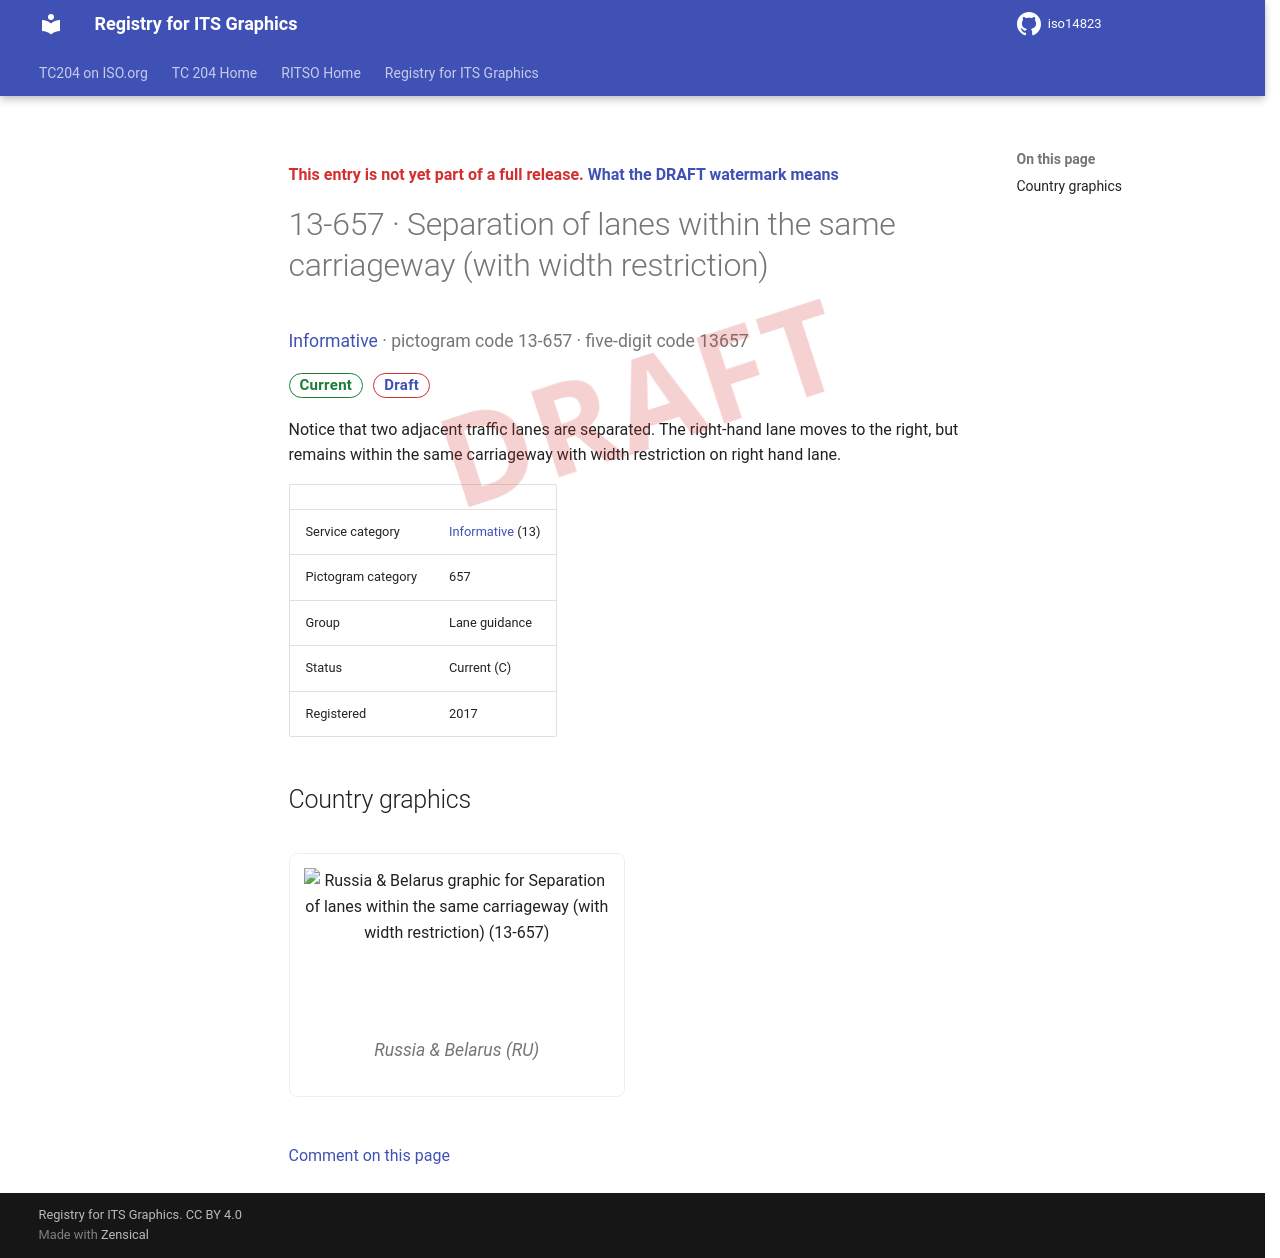

repository: k-vaughn/iso14823 · page: v0.1.0-alpha.1/signs/13-657/index.html · generator: mkdocs

<div class="draft4-watermark" aria-hidden="true"></div>

<p class="draft-note">This entry is not yet part of a full release. <a href="../#draft-watermark">What the DRAFT watermark means</a></p>

# 13-657 · Separation of lanes within the same carriageway (with width restriction)

<p class="sign-kicker"><a href="../categories/13/">Informative</a> · pictogram code 13-657 · five-digit code 13657</p>
<p class="sign-chips"><span class="chip chip-current">Current</span> <a class="chip chip-draft" href="../#draft-watermark">Draft</a></p>
<p>Notice that two adjacent traffic lanes are separated. The right-hand lane moves to the right, but remains within the same carriageway with width restriction on right hand lane.</p>
| | |
| --- | --- |
| Service category | <a href="../categories/13/">Informative</a> (13) |
| Pictogram category | 657 |
| Group | Lane guidance |
| Status | Current (C) |
| Registered | 2017 |

## Country graphics

<div class="sign-grid">
<figure class="sign-card">
<img src="../graphics/ru/13-657.png" alt="Russia &amp; Belarus graphic for Separation of lanes within the same carriageway (with width restriction) (13-657)" loading="lazy">

<figcaption>Russia &amp; Belarus (RU)</figcaption>
</figure>
</div>

[Comment on this page](https://github.com/k-vaughn/iso14823/issues/new?template=page-feedback.yml&title=%5BPage+feedback%5D+13-657+%C2%B7+Separation+of+lanes+within+the+same+carriageway+%28with+width+restriction%29&page-title=13-657+%C2%B7+Separation+of+lanes+within+the+same+carriageway+%28with+width+restriction%29&page-path=signs%2F13-657.md)
